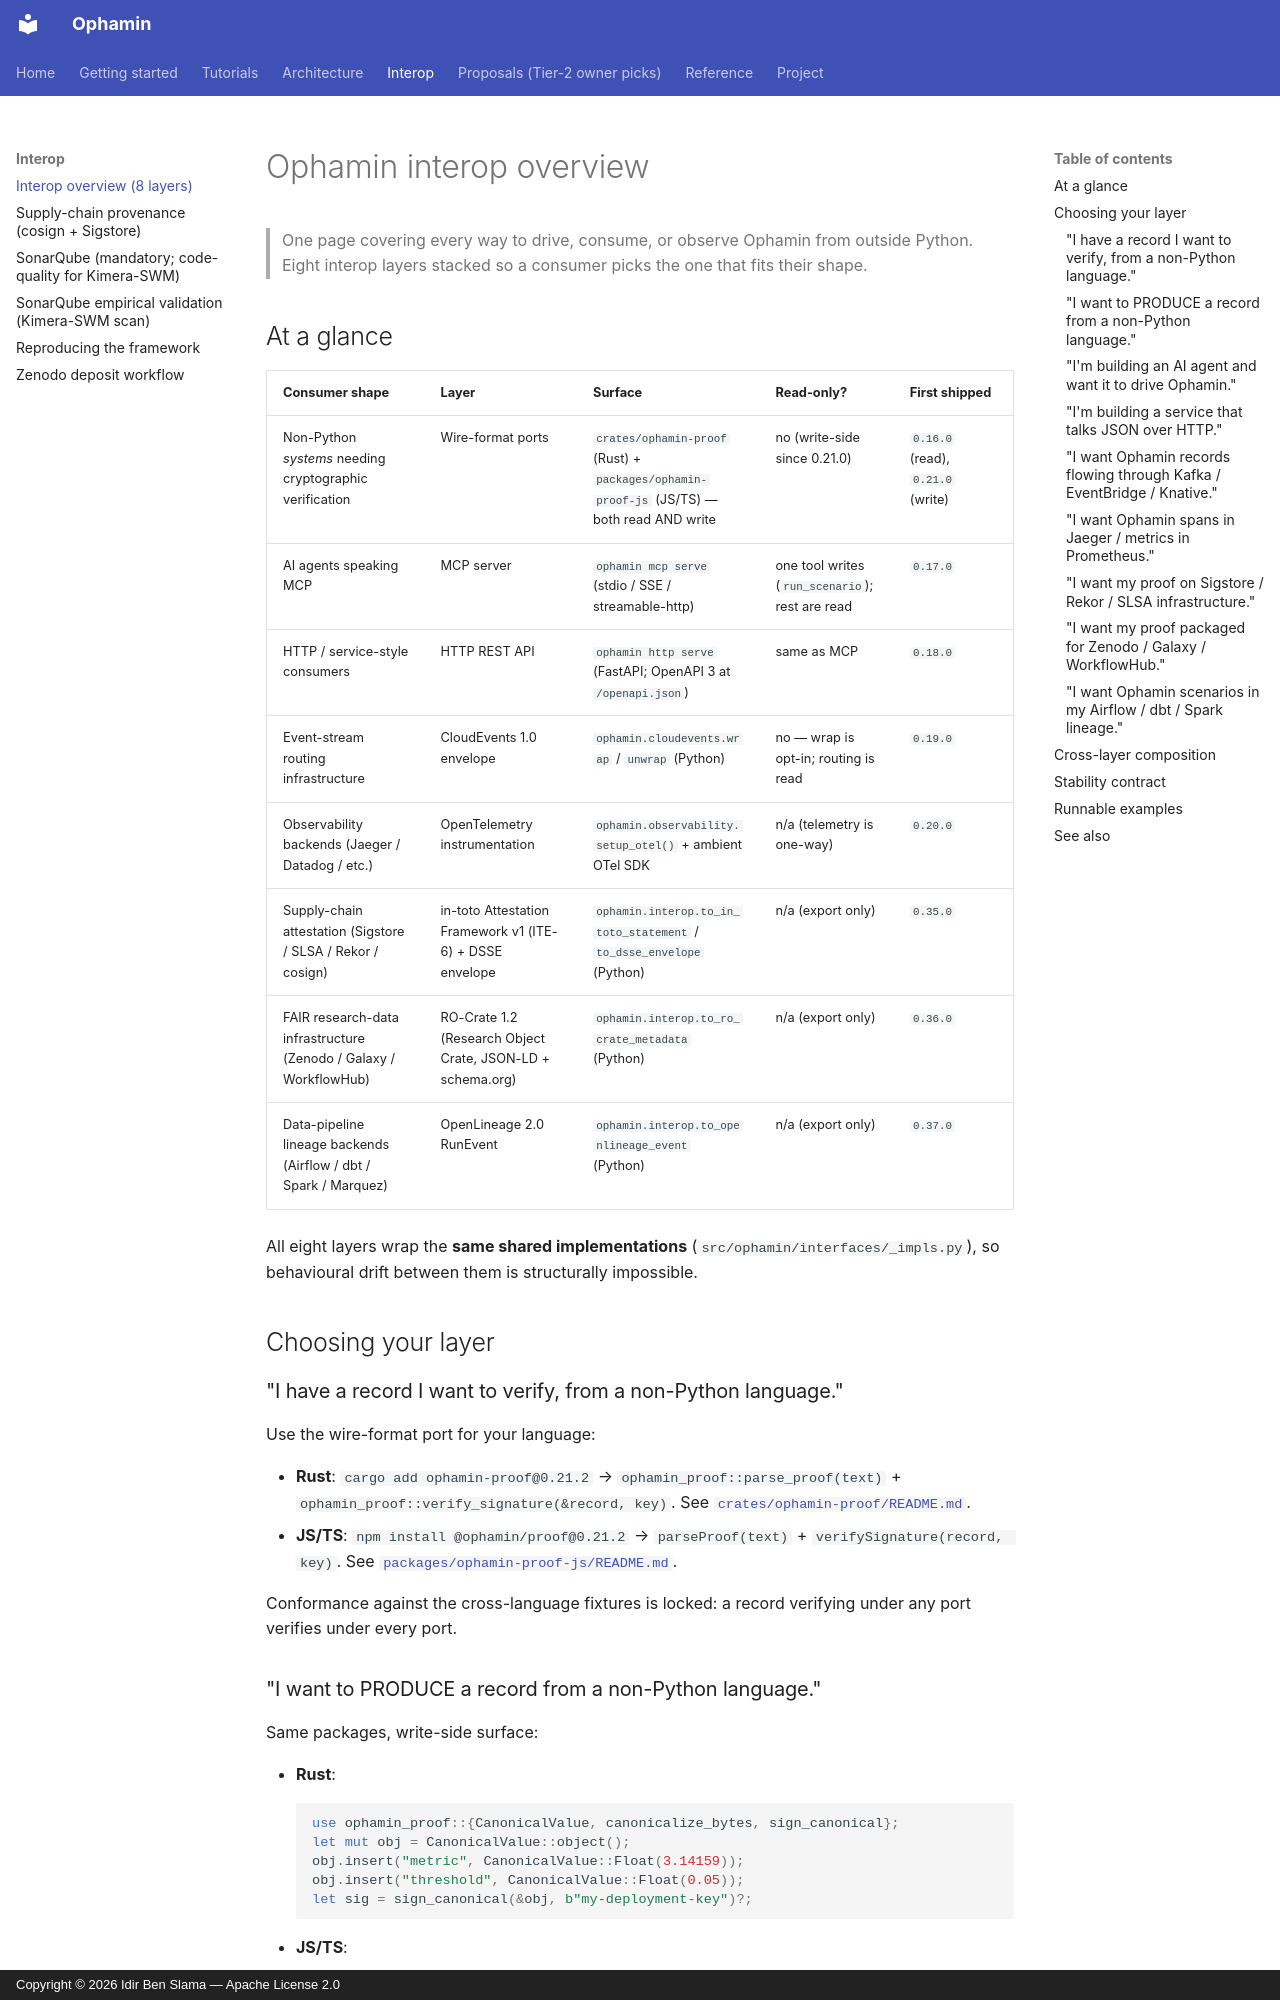

repository: IdirBenSlama/Ophamin · page: INTEROP_OVERVIEW/index.html · generator: mkdocs · copyright: Copyright © 2026 Idir Ben Slama — Apache License 2.0

# Ophamin interop overview

> One page covering every way to drive, consume, or observe
> Ophamin from outside Python. Eight interop layers stacked so a
> consumer picks the one that fits their shape.

## At a glance

| Consumer shape | Layer | Surface | Read-only? | First shipped |
|---|---|---|---|---|
| Non-Python *systems* needing cryptographic verification | Wire-format ports | `crates/ophamin-proof` (Rust) + `packages/ophamin-proof-js` (JS/TS) — both read AND write | no (write-side since 0.21.0) | `0.16.0` (read), `0.21.0` (write) |
| AI agents speaking MCP | MCP server | `ophamin mcp serve` (stdio / SSE / streamable-http) | one tool writes (`run_scenario`); rest are read | `0.17.0` |
| HTTP / service-style consumers | HTTP REST API | `ophamin http serve` (FastAPI; OpenAPI 3 at `/openapi.json`) | same as MCP | `0.18.0` |
| Event-stream routing infrastructure | CloudEvents 1.0 envelope | `ophamin.cloudevents.wrap` / `unwrap` (Python) | no — wrap is opt-in; routing is read | `0.19.0` |
| Observability backends (Jaeger / Datadog / etc.) | OpenTelemetry instrumentation | `ophamin.observability.setup_otel()` + ambient OTel SDK | n/a (telemetry is one-way) | `0.20.0` |
| Supply-chain attestation (Sigstore / SLSA / Rekor / cosign) | in-toto Attestation Framework v1 (ITE-6) + DSSE envelope | `ophamin.interop.to_in_toto_statement` / `to_dsse_envelope` (Python) | n/a (export only) | `0.35.0` |
| FAIR research-data infrastructure (Zenodo / Galaxy / WorkflowHub) | RO-Crate 1.2 (Research Object Crate, JSON-LD + schema.org) | `ophamin.interop.to_ro_crate_metadata` (Python) | n/a (export only) | `0.36.0` |
| Data-pipeline lineage backends (Airflow / dbt / Spark / Marquez) | OpenLineage 2.0 RunEvent | `ophamin.interop.to_openlineage_event` (Python) | n/a (export only) | `0.37.0` |

All eight layers wrap the **same shared implementations**
(`src/ophamin/interfaces/_impls.py`), so behavioural drift between
them is structurally impossible.

## Choosing your layer

### "I have a record I want to verify, from a non-Python language."

Use the wire-format port for your language:

- **Rust**: `cargo add ophamin-proof@0.21.2` →
  `ophamin_proof::parse_proof(text)` + `ophamin_proof::verify_signature(&record, key)`.
  See [`crates/ophamin-proof/README.md`](https://github.com/IdirBenSlama/Ophamin/blob/main/crates/ophamin-proof/README.md).
- **JS/TS**: `npm install @ophamin/proof@0.21.2` →
  `parseProof(text)` + `verifySignature(record, key)`. See
  [`packages/ophamin-proof-js/README.md`](https://github.com/IdirBenSlama/Ophamin/blob/main/packages/ophamin-proof-js/README.md).

Conformance against the cross-language fixtures is locked: a
record verifying under any port verifies under every port.

### "I want to PRODUCE a record from a non-Python language."

Same packages, write-side surface:

- **Rust**:
  ```rust
  use ophamin_proof::{CanonicalValue, canonicalize_bytes, sign_canonical};
  let mut obj = CanonicalValue::object();
  obj.insert("metric", CanonicalValue::Float(3.14159));
  obj.insert("threshold", CanonicalValue::Float(0.05));
  let sig = sign_canonical(&obj, b"my-deployment-key")?;
  ```
- **JS/TS**:
  ```typescript
  import { PyInt, signCanonical } from "@ophamin/proof";
  const value = { n: new PyInt(30), p: 3.14159 };
  const key = new TextEncoder().encode("my-deployment-key");
  const sig = await signCanonical(value, key);
  ```

The Rust `CanonicalValue` enum and the JS `PyInt` wrapper both
preserve Python's int / float distinction (load-bearing for
byte-equivalent signatures).
